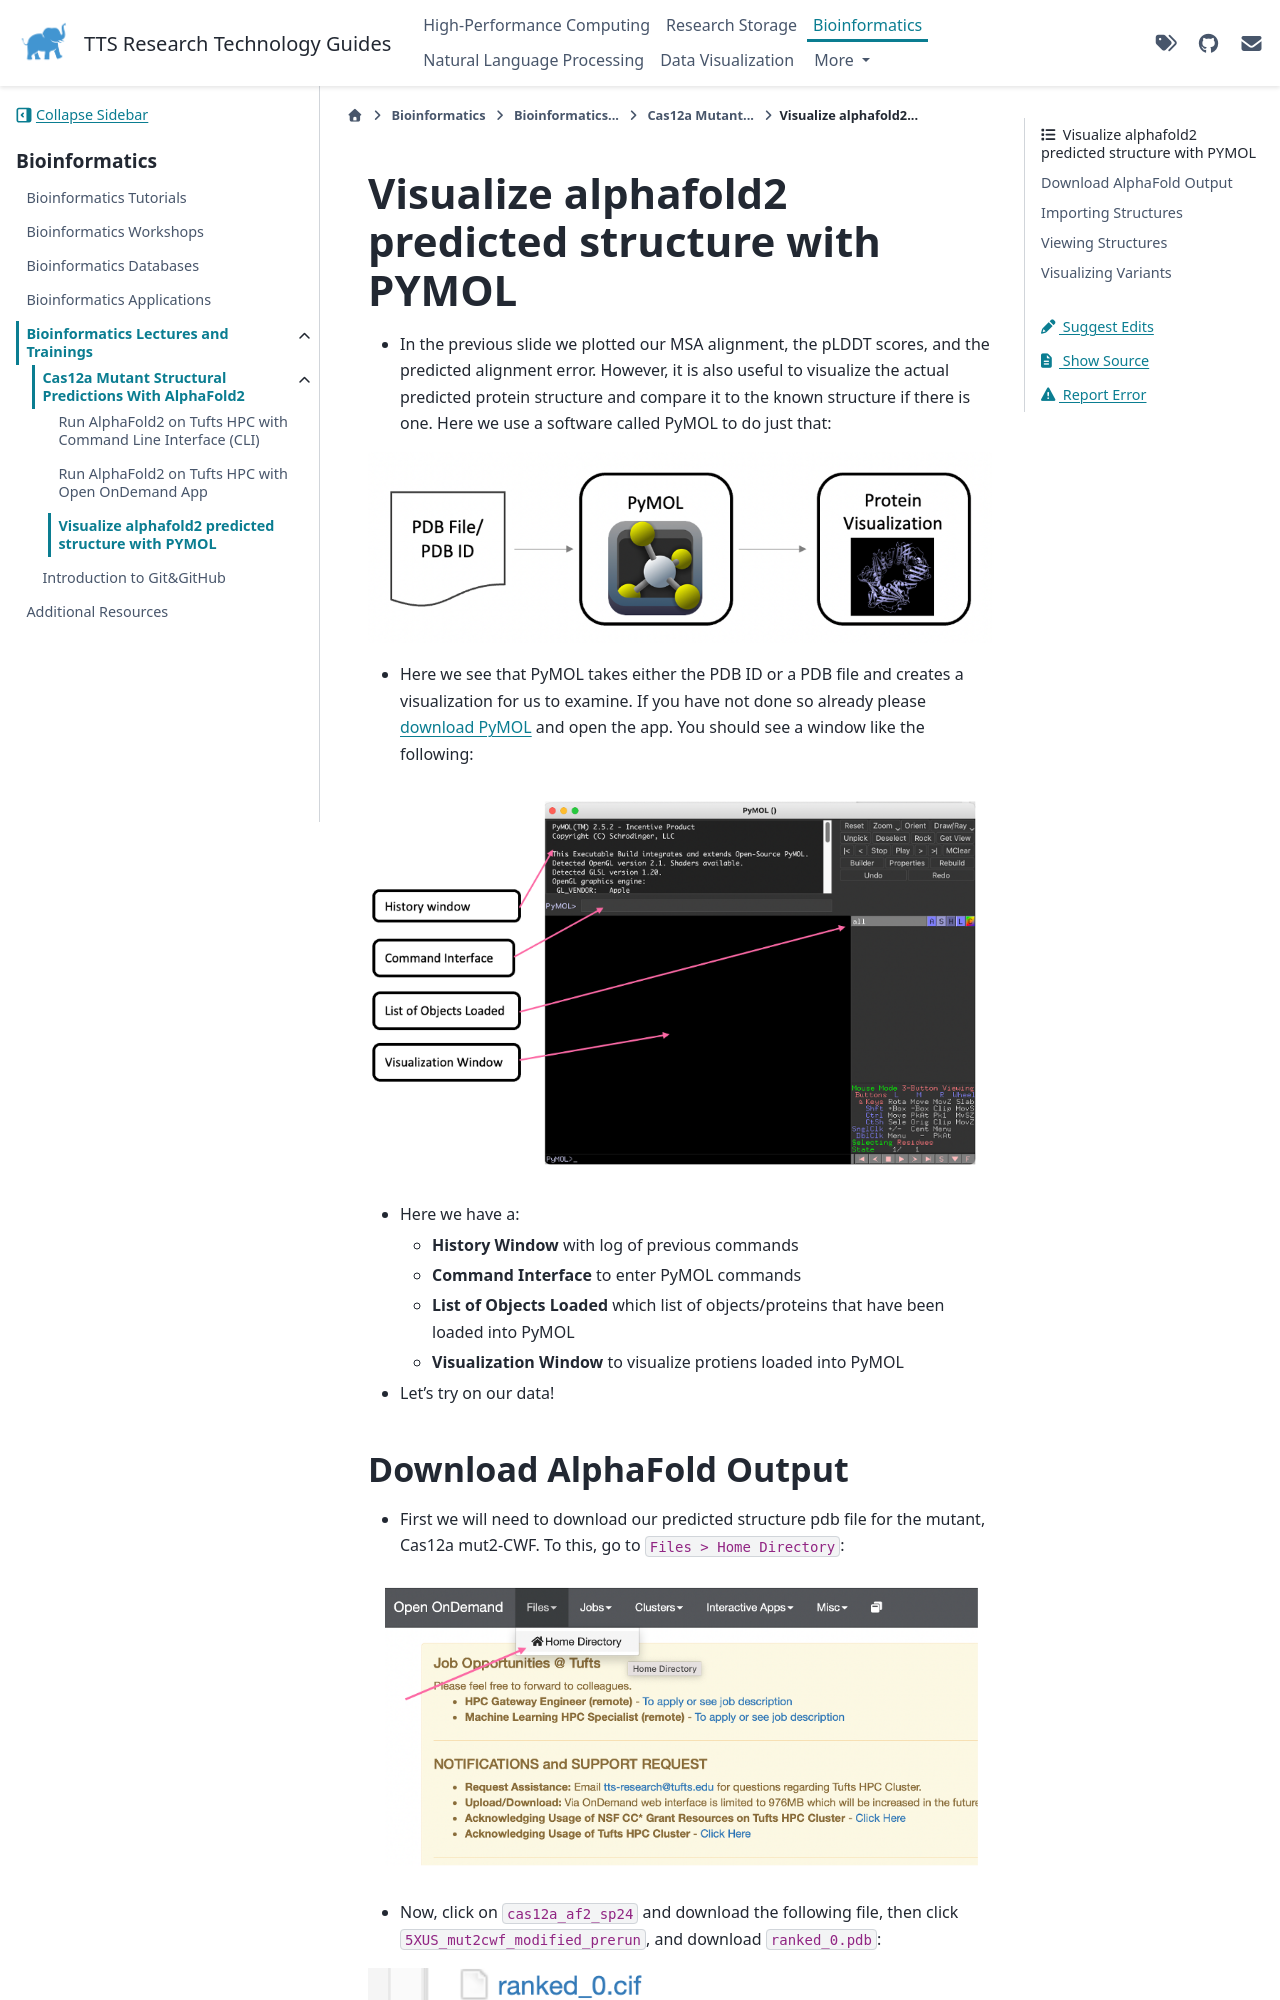

repository: TuftsRT/guides · page: dev/bio/lectures/introduction-to-alphafold2/03-vizualize-predicted-structure.html · generator: sphinx

# Visualize alphafold2 predicted structure with PYMOL

- In the previous slide we plotted our MSA alignment, the pLDDT scores, and the predicted alignment error. However, it is also useful to visualize the actual predicted protein structure and compare it to the known structure if there is one. Here we use a software called PyMOL to do just that:

![](img/pymol-overview.png)

- Here we see that PyMOL takes either the PDB ID or a PDB file and creates a visualization for us to examine. If you have not done so already please [download PyMOL](https://access.tufts.edu/pymol) and open the app. You should see a window like the following:

![](img/pymol-session.png)

- Here we have a:

  - **History Window** with log of previous commands
  - **Command Interface** to enter PyMOL commands
  - **List of Objects Loaded** which list of objects/proteins that have been loaded into PyMOL
  - **Visualization Window** to visualize protiens loaded into PyMOL

- Let's try on our data!

## Download AlphaFold Output

- First we will need to download our predicted structure pdb file for the mutant, Cas12a mut2-CWF. To this, go to `Files > Home Directory`:

![](img/home-dir.png)

- Now, click on `cas12a_af2_sp24` and download the following file, then click `5XUS_mut2cwf_modified_prerun`, and download `ranked_0.pdb`:

![](img/ondemand-screenshot-ranked0.png)
